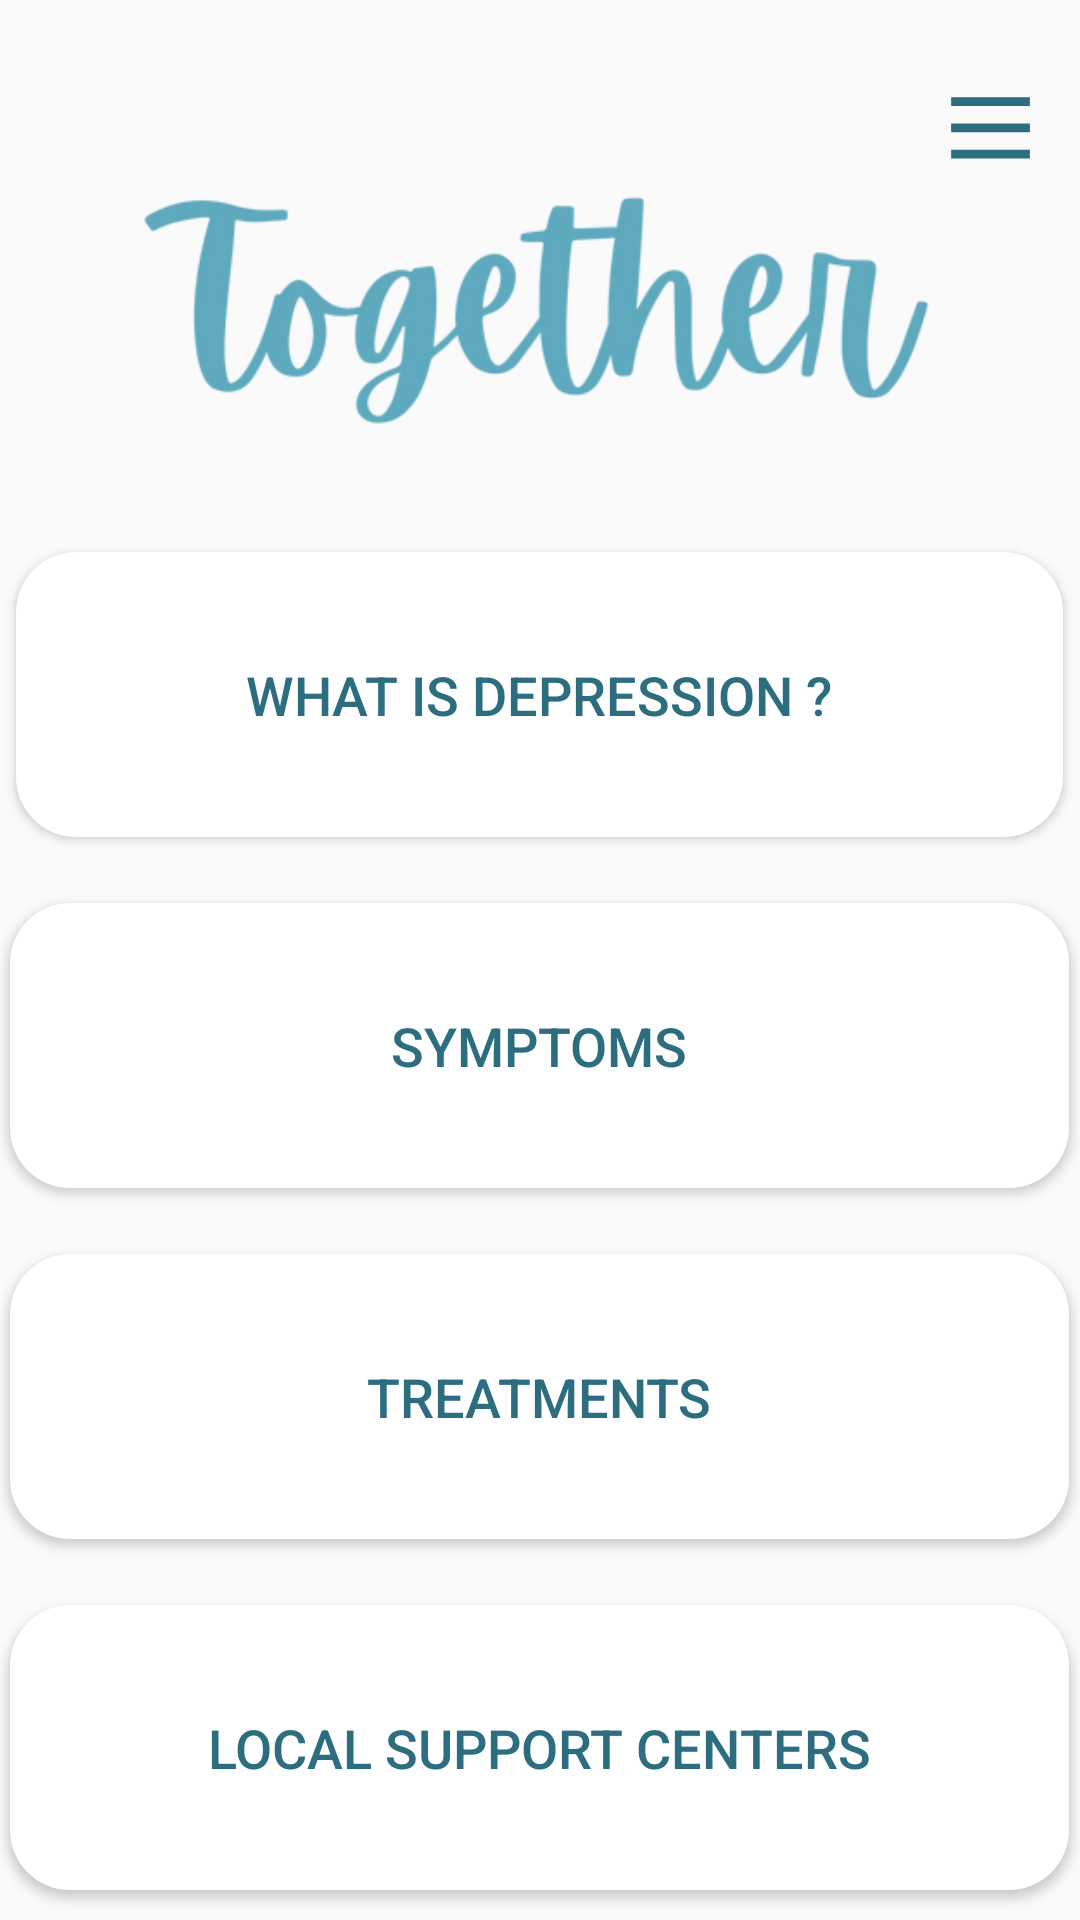

Android layout source for this screen:
<!-- AndroidManifest.xml: application theme Theme.TogetherApp -->
<!-- res/layout/activity_information.xml -->
<?xml version="1.0" encoding="utf-8"?>
<RelativeLayout xmlns:android="http://schemas.android.com/apk/res/android"
    xmlns:app="http://schemas.android.com/apk/res-auto"
    xmlns:tools="http://schemas.android.com/tools"
    android:layout_width="match_parent"
    android:layout_height="match_parent"
    tools:context=".Information">

    <include layout="@layout/hamburger"/>

    <ImageView
        android:id="@+id/logo"
        android:layout_width="316dp"
        android:layout_height="144dp"
        android:layout_centerHorizontal="true"
        android:layout_marginTop="30dp"
        android:src="@drawable/namelogo"/>

    <Button
        android:id="@+id/button1"
        android:layout_width="349dp"
        android:layout_height="95dp"
        android:layout_below="@id/logo"
        android:layout_centerHorizontal="true"
        android:layout_marginTop="10dp"
        android:background="@drawable/box_background"
        android:text="What is Depression ?"
        android:textColor="#2C6D80"
        android:textSize="18sp"
        android:visibility="visible" />

    <Button
        android:id="@+id/button2"
        android:layout_width="353dp"
        android:layout_height="95dp"
        android:layout_below="@id/button1"
        android:layout_centerHorizontal="true"
        android:layout_marginTop="22dp"
        android:background="@drawable/box_background"
        android:text="Symptoms"
        android:textColor="#2C6D80"
        android:textSize="18sp"
        android:visibility="visible" />

    <Button
        android:id="@+id/button3"
        android:layout_width="353dp"
        android:layout_height="95dp"
        android:layout_below="@id/button2"
        android:layout_marginTop="22dp"
        android:layout_centerHorizontal="true"
        android:background="@drawable/box_background"
        android:text="Treatments"
        android:textColor="#2C6D80"
        android:textSize="18sp"
        android:visibility="visible" />

    <Button
        android:id="@+id/button4"
        android:layout_width="353dp"
        android:layout_height="95dp"
        android:layout_below="@id/button3"
        android:layout_centerHorizontal="true"
        android:layout_marginTop="22dp"
        android:background="@drawable/box_background"
        android:text="Local Support Centers"
        android:textColor="#2C6D80"
        android:textSize="18sp"
        android:visibility="visible" />

</RelativeLayout>
<!-- res/layout/hamburger.xml (included above) -->
<?xml version="1.0" encoding="utf-8"?>
<RelativeLayout xmlns:android="http://schemas.android.com/apk/res/android"
    android:layout_width="match_parent"
    android:layout_height="match_parent">

    <ImageButton
        android:id="@+id/hamburgerButton"
        android:layout_width="50dp"
        android:layout_height="50dp"
        android:layout_alignParentEnd="true"
        android:layout_marginTop="16dp"
        android:layout_marginEnd="5dp"
        android:background="@android:color/transparent"
        android:src="@drawable/hamburger" />


</RelativeLayout>
<!-- resources referenced by this layout -->
<resources>
  <!-- drawable box_background (drawable) -->
  <?xml version="1.0" encoding="utf-8"?>
  <shape xmlns:android="http://schemas.android.com/apk/res/android">
      <padding android:left="2dp" android:top="2dp" android:right="2dp" android:bottom="2dp" />
      <corners android:radius="20dp"/>
      <solid android:color="#ffffff" />
      <shadow android:color="@color/black" android:radius="20dp"/>
  
  </shape>
  <!-- drawable hamburger (drawable) -->
  <vector xmlns:android="http://schemas.android.com/apk/res/android"
      android:width="35dp"
      android:height="35dp"
      android:viewportWidth="24.0"
      android:viewportHeight="24.0">
      <path
          android:fillColor="#2C6D80"
          android:pathData="M3,6h18v2H3V6zm0,6h18v2H3v-2zm0,6h18v2H3v-2z" >
      </path>
  </vector>
  <!-- drawable namelogo: png bitmap (drawable, 47315 bytes) -->
  <style name="Theme.TogetherApp" parent="Theme.AppCompat.Light.NoActionBar">
          
          <item name="colorPrimary">@color/purple_500</item>
          <item name="colorPrimaryVariant">@color/purple_700</item>
          <item name="colorOnPrimary">@color/white</item>
          
          <item name="colorSecondary">@color/teal_200</item>
          <item name="colorSecondaryVariant">@color/teal_700</item>
          <item name="colorOnSecondary">@color/black</item>
          
          <item name="android:statusBarColor" tools:targetApi="l">?attr/colorPrimaryVariant</item>
          
      </style>
  <color name="black">#FF000000</color>
  <color name="purple_500">#FF6200EE</color>
  <color name="purple_700">#FF3700B3</color>
  <color name="white">#FFFFFFFF</color>
  <color name="teal_200">#FF03DAC5</color>
  <color name="teal_700">#FF018786</color>
</resources>
